Labelled photos from "BCCD_410_split", an image-classification folder in kylewang1999/BCCD_Dataset. The possible labels are: eosinophil, lymphocyte, monocyte, neutrophil, basophil.

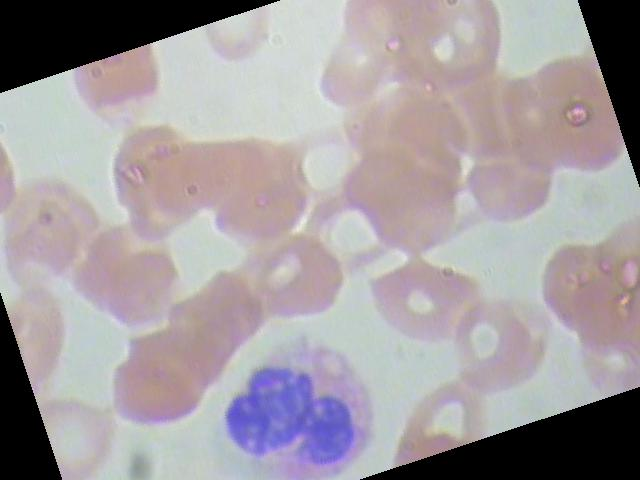
Label: neutrophil

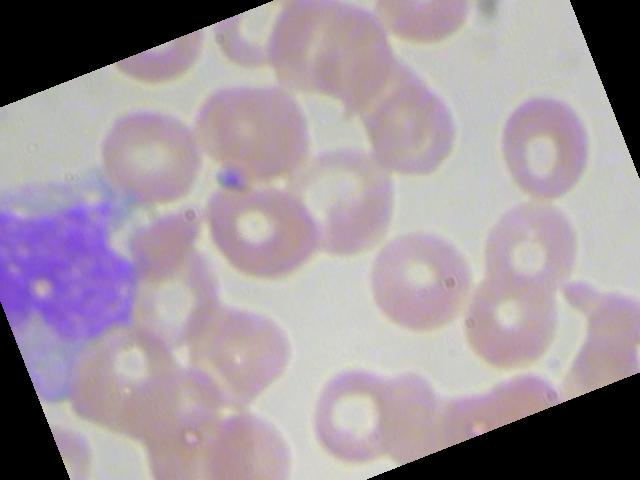
Label: monocyte

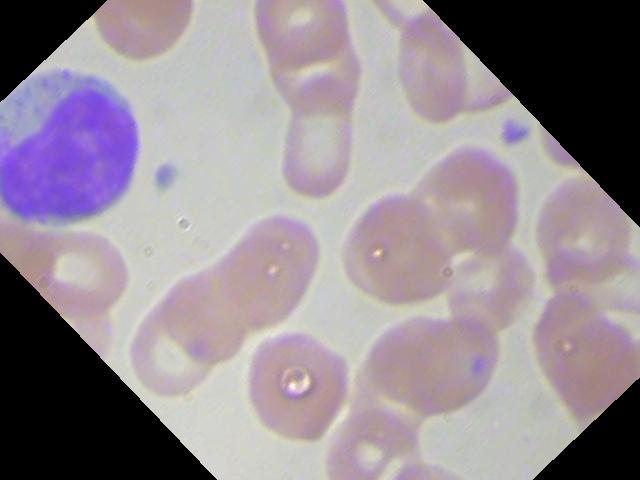
Label: lymphocyte

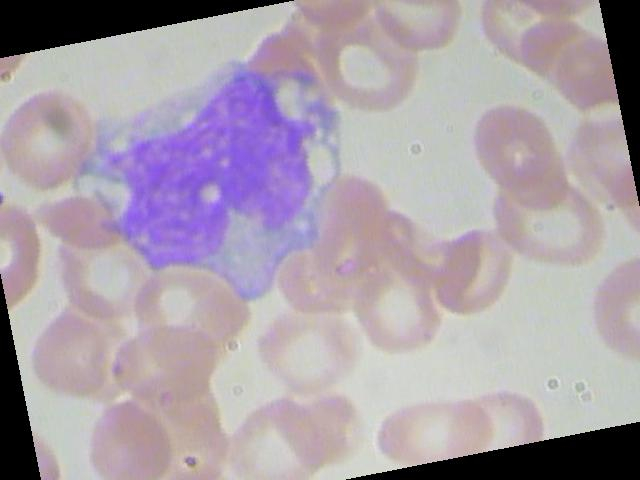
Label: monocyte

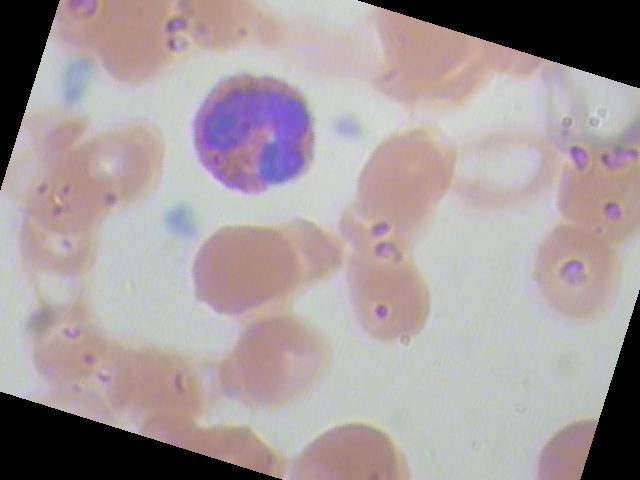
Label: eosinophil

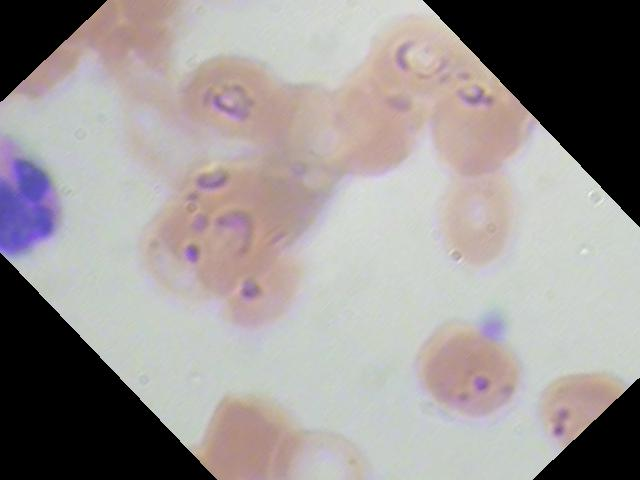
Label: eosinophil
